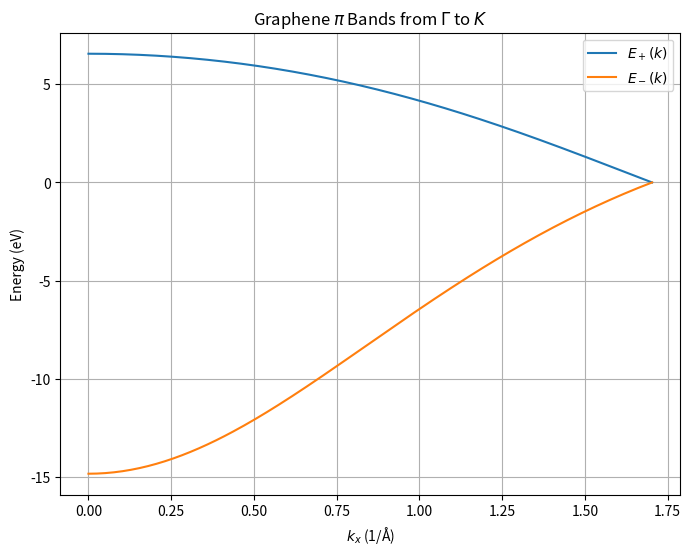

Write Python code to recreate this figure.
import numpy as np
import matplotlib.pyplot as plt

# Parameters
a = 2.46e-10   # lattice spacing in meters (2.46 Å)
# For plotting, we use reciprocal units in 1/Angstrom; 1 Å = 1e-10 m.
a_angstrom = 2.46  # in Angstrom

t = -3.033  # eV
alpha = 0.129
epsilon_p = 0.0  # eV

# Define f(k): using k in inverse Angstrom units.
def f_k(kx, ky):
    return np.exp(-1j*ky*a_angstrom/np.sqrt(3)) + \
           2*np.exp(1j*ky*a_angstrom/(2*np.sqrt(3))) * np.cos(kx*a_angstrom/2)

# We choose a path from Gamma to K.
# Here, Gamma = (0,0), K = (4pi/(3a_angstrom), 0)
Kx = 4*np.pi/(3*a_angstrom)
num_points = 200
kx_vals = np.linspace(0, Kx, num_points)
ky_vals = np.zeros_like(kx_vals)

# Calculate the structure factor and w(k)
f_vals = f_k(kx_vals, ky_vals)
w_vals = np.abs(f_vals)

# Compute the two band energies from Eq. (8.78) with epsilon_p = 0:
# Note: With t < 0, the redefinition leads to energies:
# E = ± (|t| w(k))/(1 ± alpha w(k)).
E_plus = (abs(t)*w_vals) / (1 + alpha*w_vals)
E_minus = -(abs(t)*w_vals) / (1 - alpha*w_vals)

# Plot
plt.figure(figsize=(8,6))
plt.plot(kx_vals, E_plus, label=r'$E_+(k)$')
plt.plot(kx_vals, E_minus, label=r'$E_-(k)$')
plt.xlabel(r'$k_x$ (1/Å)')
plt.ylabel('Energy (eV)')
plt.title('Graphene $\pi$ Bands from $\Gamma$ to $K$')
plt.legend()
plt.grid(True)
plt.show()
